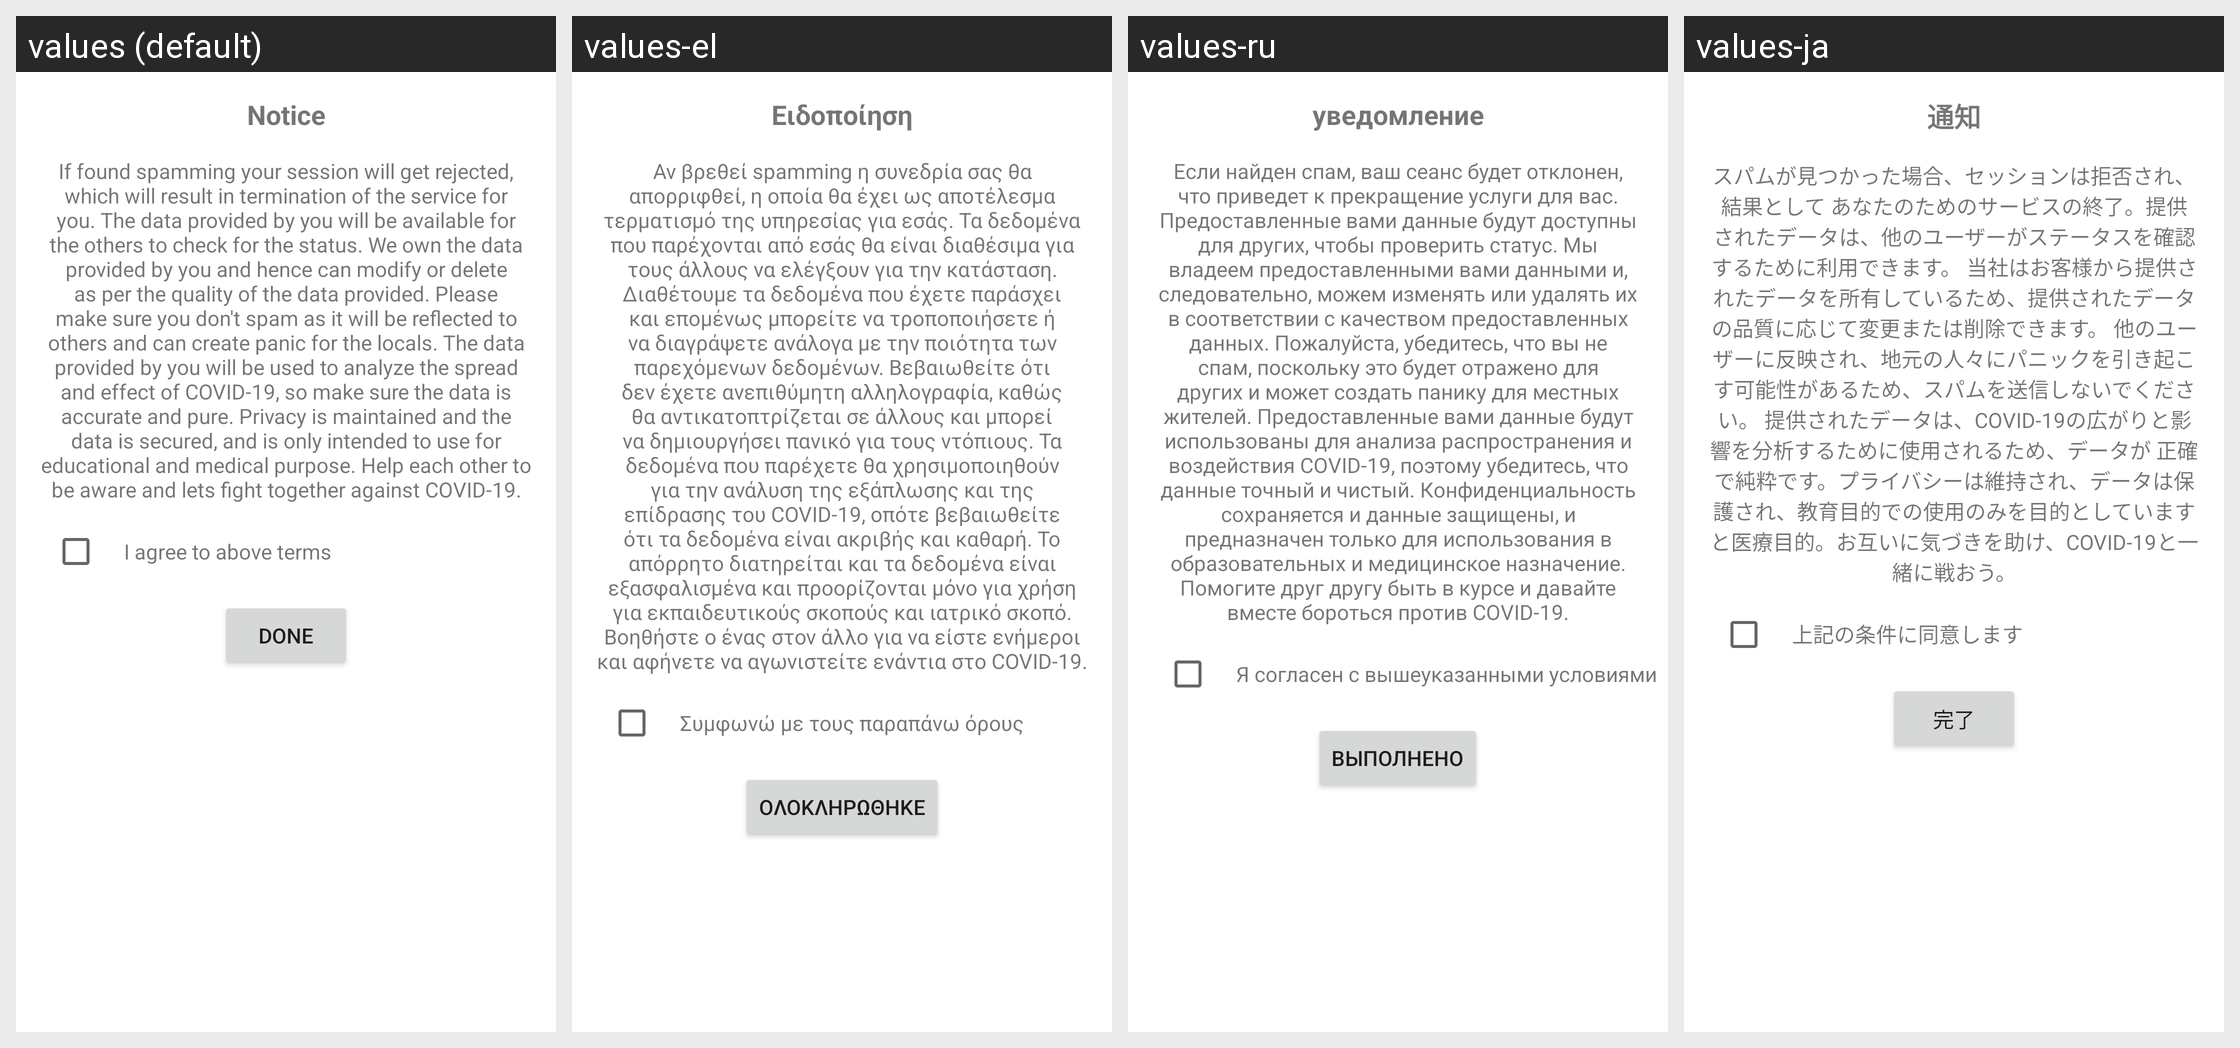

This grid shows one Android layout under several languages. Give, for every string resource on the screen, its name, the default text and each shown locale's text.
Android screen res/layout/register_dialog.xml rendered under 4 locales, left to right: values (default), values-el, values-ru, values-ja. Device: Nexus 5 (rendered at 1080×1920; each locale shown at half size, 540×960, under a caption strip naming it); theme AppTheme.
Other locales in the repository, not shown: values-de, values-es, values-fr, values-hi, values-it, values-mr, values-te, values-zh.
Strings drawn on this screen, with the default value and each locale's value (text and hints the layout hard-codes, and strings that could not be matched under every locale, appear in the picture but are not listed):

termsandcond
  values: Notice
  values-el: Ειδοποίηση
  values-ru: уведомление
  values-ja: 通知

terms_text
  values: If found spamming your session will get rejected, which will result in termination of the service for you. The data provided by you will be available for the others to check for the status. We own the data provided by you and hence can modify or delete as per the quality of the data provided. Please make sure you don't spam as it will be reflected to others and can create panic for the locals. …[clipped]
  values-el: Αν βρεθεί spamming η συνεδρία σας θα απορριφθεί, η οποία θα έχει ως αποτέλεσμα τερματισμό της υπηρεσίας για εσάς. Τα δεδομένα που παρέχονται από εσάς θα είναι διαθέσιμα για τους άλλους να ελέγξουν για την κατάσταση. Διαθέτουμε τα δεδομένα που έχετε παράσχει και επομένως μπορείτε να τροποποιήσετε ή να διαγράψετε ανάλογα με την ποιότητα των παρεχόμενων δεδομένων. Βεβαιωθείτε ότι δεν έχετε …[clipped]
  values-ru: Если найден спам, ваш сеанс будет отклонен, что приведет к прекращение услуги для вас. Предоставленные вами данные будут доступны для других, чтобы проверить статус. Мы владеем предоставленными вами данными и, следовательно, можем изменять или удалять их в соответствии с качеством предоставленных данных. Пожалуйста, убедитесь, что вы не спам, поскольку это будет отражено для других и может …[clipped]
  values-ja: スパムが見つかった場合、セッションは拒否され、結果として あなたのためのサービスの終了。提供されたデータは、他のユーザーがステータスを確認するために利用できます。 当社はお客様から提供されたデータを所有しているため、提供されたデータの品質に応じて変更または削除できます。 他のユーザーに反映され、地元の人々にパニックを引き起こす可能性があるため、スパムを送信しないでください。 提供されたデータは、COVID-19の広がりと影響を分析するために使用されるため、データが 正確で純粋です。プライバシーは維持され、データは保護され、教育目的での使用のみを目的としています と医療目的。お互いに気づきを助け、COVID-19と一緒に戦おう。

i_agree
  values: I agree to above terms
  values-el: Συμφωνώ με τους παραπάνω όρους
  values-ru: Я согласен с вышеуказанными условиями
  values-ja: 上記の条件に同意します

done
  values: Done
  values-el: Ολοκληρώθηκε
  values-ru: Выполнено
  values-ja: 完了
